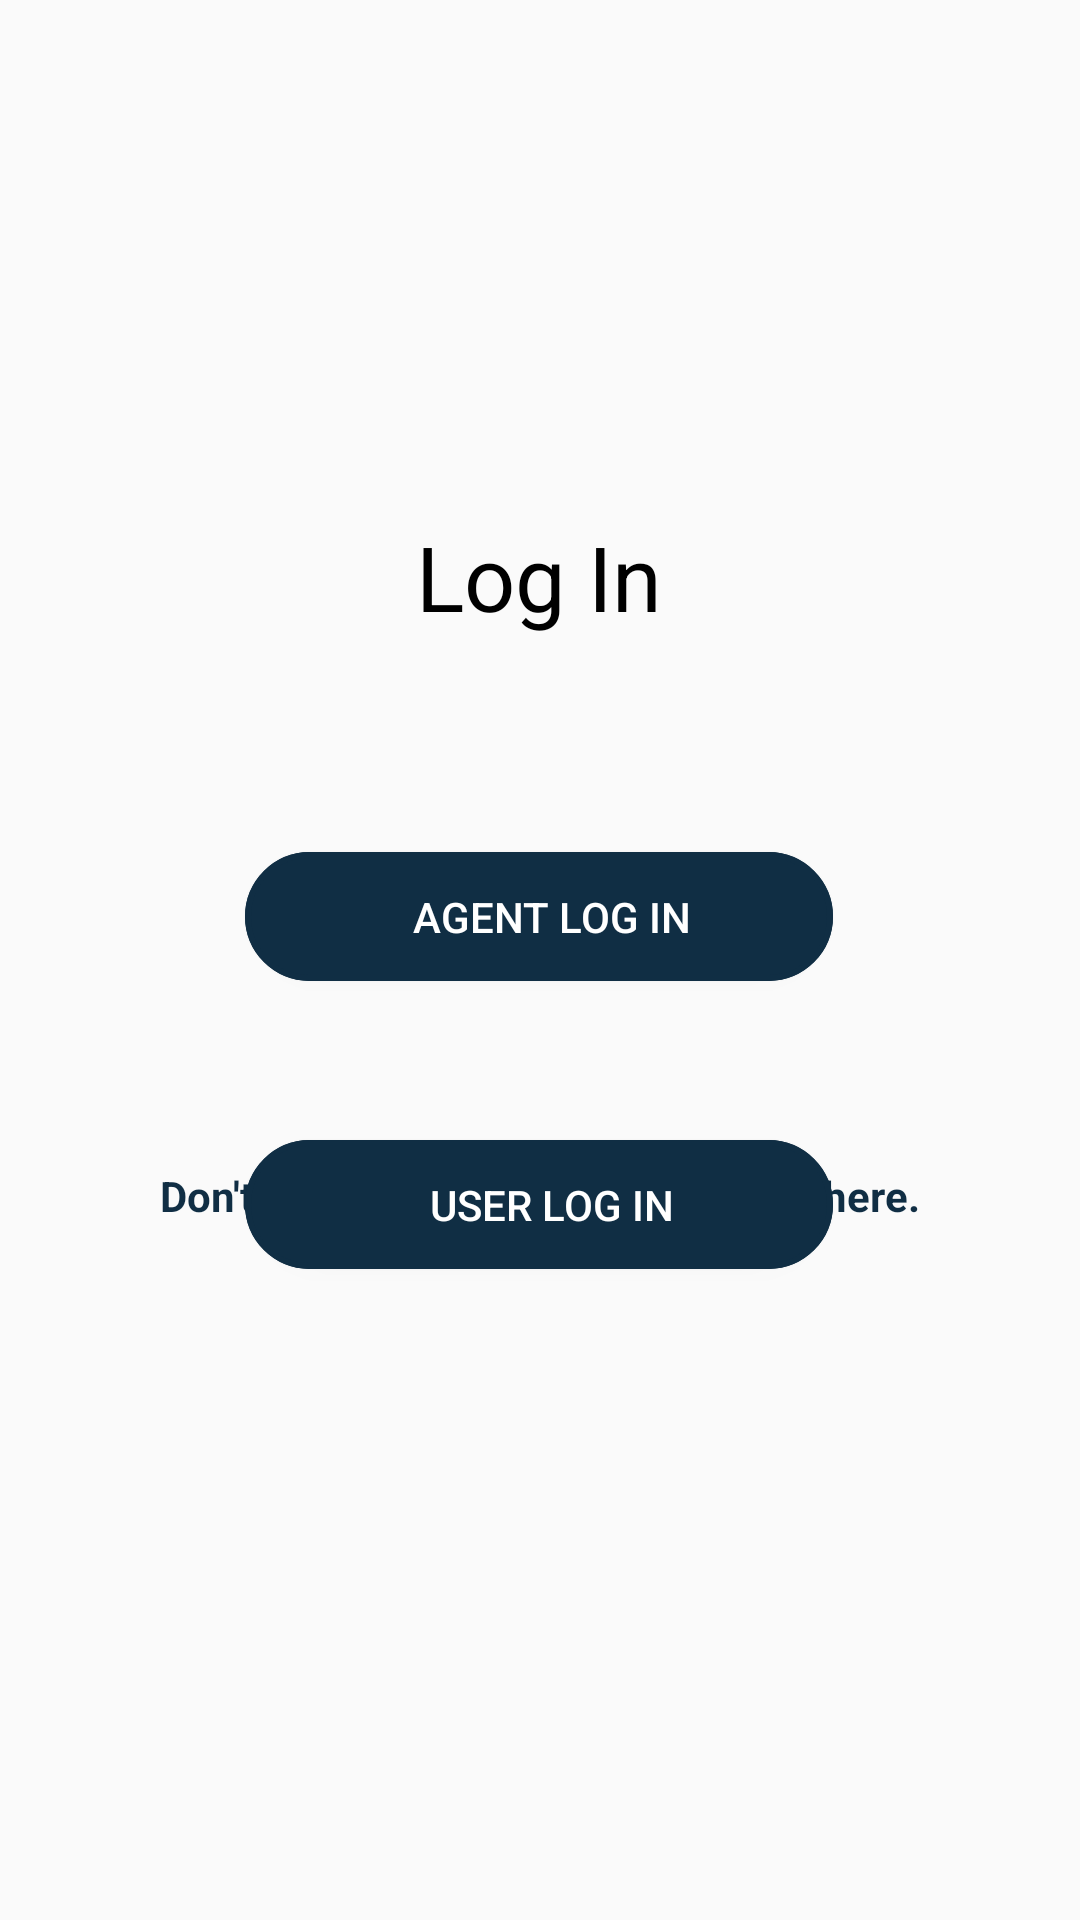

Android layout source for this screen:
<!-- AndroidManifest.xml: application theme Theme.CarRentPro -->
<!-- res/layout/activity_log_in_options.xml -->
<?xml version="1.0" encoding="utf-8"?>
<androidx.constraintlayout.widget.ConstraintLayout xmlns:android="http://schemas.android.com/apk/res/android"
    xmlns:app="http://schemas.android.com/apk/res-auto"
    xmlns:tools="http://schemas.android.com/tools"
    android:layout_width="match_parent"
    android:layout_height="match_parent"
    tools:context=".Log_in_options">

    <TextView
        android:id="@+id/textViewConnectOption2"
        android:layout_width="wrap_content"
        android:layout_height="wrap_content"
        android:layout_marginTop="16dp"
        android:layout_marginBottom="232dp"
        android:clickable="true"
        android:onClick="onConnectOptionClick"
        android:text="Don't have an account yet? Sign up here."
        android:textColor="@color/Crow_blue"
        android:textStyle="bold"
        app:layout_constraintBottom_toBottomOf="parent"
        app:layout_constraintEnd_toEndOf="parent"
        app:layout_constraintStart_toStartOf="parent"
        app:layout_constraintTop_toBottomOf="@id/buttonSignUp" />

    <Button
        android:id="@+id/buttonLoginAgent"
        android:layout_width="196dp"
        android:layout_height="43dp"
        android:layout_marginTop="284dp"
        android:background="@drawable/rounded_corners"
        android:backgroundTint="@color/Crow_blue"
        android:paddingLeft="8dp"
        android:text="Agent Log In"
        android:textColor="@color/white"
        app:layout_constraintEnd_toEndOf="parent"
        app:layout_constraintHorizontal_bias="0.497"
        app:layout_constraintStart_toStartOf="parent"
        app:layout_constraintTop_toTopOf="parent" />

    <Button
        android:id="@+id/buttonLoginUser"
        android:layout_width="196dp"
        android:layout_height="43dp"
        android:layout_marginTop="380dp"
        android:background="@drawable/rounded_corners"
        android:backgroundTint="@color/Crow_blue"
        android:paddingLeft="8dp"
        android:text="User Log in"
        android:textColor="@color/white"
        app:layout_constraintEnd_toEndOf="parent"
        app:layout_constraintHorizontal_bias="0.497"
        app:layout_constraintStart_toStartOf="parent"
        app:layout_constraintTop_toTopOf="parent" />

    <TextView
        android:id="@+id/textViewTitle2"
        android:layout_width="113dp"
        android:layout_height="48dp"
        android:layout_marginTop="172dp"
        android:paddingLeft="15dp"
        android:text="Log In"
        android:textColor="@color/black"
        android:textSize="30sp"
        app:layout_constraintEnd_toEndOf="parent"
        app:layout_constraintStart_toStartOf="parent"
        app:layout_constraintTop_toTopOf="parent" />
</androidx.constraintlayout.widget.ConstraintLayout>
<!-- resources referenced by this layout -->
<resources>
  <color name="Crow_blue">#102E44</color>
  <color name="black">#FF000000</color>
  <color name="white">#FFFFFFFF</color>
  <!-- drawable rounded_corners (drawable) -->
  <layer-list xmlns:android="http://schemas.android.com/apk/res/android">
      <item>
          <shape>
              <solid android:color="@android:color/white" />
              <corners android:radius="45dp" />
          </shape>
      </item>
      <item>
          <shape>
              <solid android:color="@android:color/transparent" />
              <corners android:radius="45dp" />
              <stroke
                  android:color="@color/gray"
              android:width="2dp" />
          </shape>
      </item>
  </layer-list>
  <style name="Theme.CarRentPro" parent="Base.Theme.CarRentPro" />
  <color name="gray">#A9A9A9</color>
  <style name="Base.Theme.CarRentPro" parent="Theme.AppCompat.Light">
          
          
      </style>
</resources>
